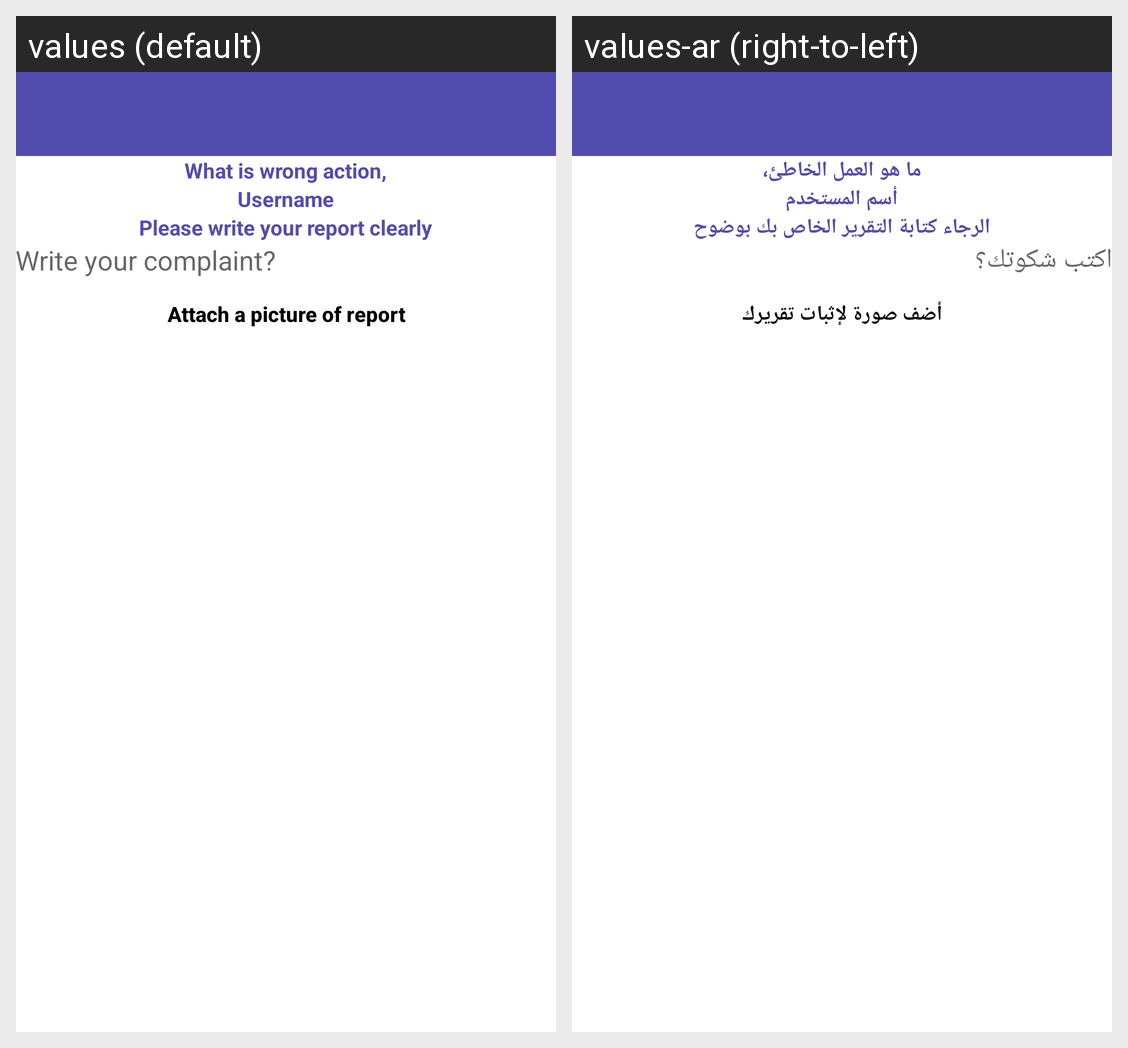

Locale-by-locale string values for the Android screen shown in this grid:
Android screen res/layout/activity_report_worker.xml rendered under 2 locales, left to right: values (default), values-ar (right-to-left). Device: Nexus 5 (rendered at 1080×1920; each locale shown at half size, 540×960, under a caption strip naming it); theme Theme.SocialApp.
Strings drawn on this screen, with the default value and each locale's value (text and hints the layout hard-codes, and strings that could not be matched under every locale, appear in the picture but are not listed):

wrong_action
  values: What is wrong action,
  values-ar: ما هو العمل الخاطئ،

username
  values: Username
  values-ar: أسم المستخدم

text_report_three
  values: Please write your report clearly
  values-ar: الرجاء كتابة التقرير الخاص بك بوضوح

complaint_report
  values: Write your complaint?
  values-ar: اكتب شكوتك؟

prove
  values: Attach a picture of report
  values-ar: أضف صورة لإثبات تقريرك
